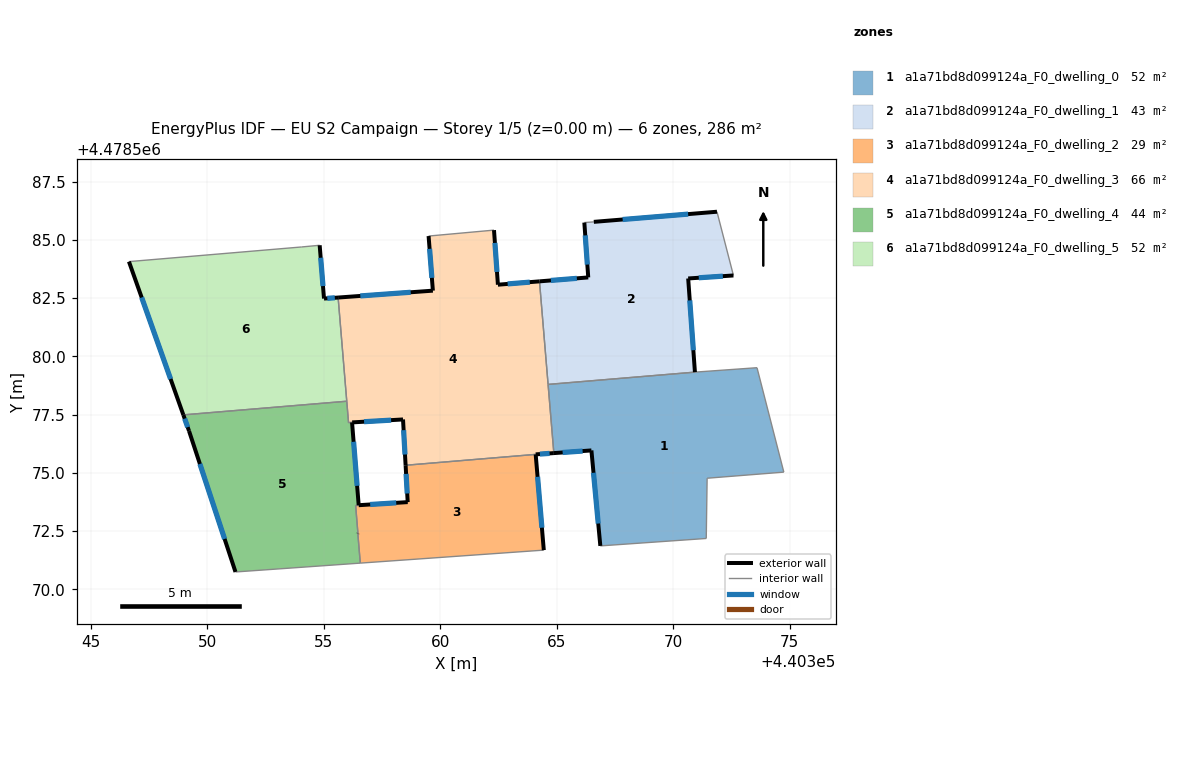
=== STOREY PLAN SPEC (per zone: floor XY polygon, exterior-wall plan segments, windows/doors) ===
zone 1: a1a71bd8d099124a_F0_dwelling_0  (52.3 m²)
  floor: (440373.59, 4478579.51) (440374.74, 4478575.03) (440371.45, 4478574.76) (440371.41, 4478572.18) (440366.87, 4478571.86) (440366.48, 4478575.96) (440364.87, 4478575.84) (440364.63, 4478578.79) (440370.93, 4478579.32)
  exterior wall: (440366.48, 4478575.96) – (440366.87, 4478571.86)  [4.1 m]
    window: (440366.57, 4478575.00) – (440366.78, 4478572.82)  [3.5 m²]
  exterior wall: (440364.87, 4478575.84) – (440366.48, 4478575.96)  [1.6 m]
    window: (440365.25, 4478575.87) – (440366.11, 4478575.93)  [1.4 m²]
  interior walls: 8
zone 2: a1a71bd8d099124a_F0_dwelling_1  (42.9 m²)
  floor: (440371.88, 4478586.21) (440372.58, 4478583.47) (440370.64, 4478583.34) (440370.93, 4478579.32) (440364.63, 4478578.79) (440364.26, 4478583.22) (440366.35, 4478583.39) (440366.18, 4478585.74) (440366.59, 4478585.77)
  exterior wall: (440370.64, 4478583.34) – (440372.58, 4478583.47)  [1.9 m]
    window: (440371.09, 4478583.37) – (440372.13, 4478583.44)  [1.7 m²]
  exterior wall: (440370.93, 4478579.32) – (440370.64, 4478583.34)  [4.0 m]
    window: (440370.86, 4478580.26) – (440370.71, 4478582.40)  [3.4 m²]
  exterior wall: (440366.35, 4478583.39) – (440364.26, 4478583.22)  [2.1 m]
    window: (440365.86, 4478583.35) – (440364.75, 4478583.26)  [1.8 m²]
  exterior wall: (440366.18, 4478585.74) – (440366.35, 4478583.39)  [2.4 m]
    window: (440366.22, 4478585.19) – (440366.31, 4478583.94)  [2.0 m²]
  exterior wall: (440371.88, 4478586.21) – (440366.59, 4478585.77)  [5.3 m]
    window: (440370.64, 4478586.10) – (440367.83, 4478585.87)  [4.5 m²]
  interior walls: 4
zone 3: a1a71bd8d099124a_F0_dwelling_2  (28.6 m²)
  floor: (440364.09, 4478575.79) (440364.44, 4478571.68) (440356.56, 4478571.12) (440356.46, 4478572.39) (440356.36, 4478573.59) (440358.60, 4478573.73) (440358.51, 4478575.32)
  floor: (440358.60, 4478573.74) (440358.60, 4478573.73) (440356.36, 4478573.59)
  exterior wall: (440358.51, 4478575.32) – (440358.60, 4478573.74)  [1.6 m]
    window: (440358.53, 4478574.95) – (440358.58, 4478574.11)  [1.3 m²]
  exterior wall: (440364.44, 4478571.68) – (440364.09, 4478575.79)  [4.1 m]
    window: (440364.36, 4478572.64) – (440364.17, 4478574.83)  [3.5 m²]
  exterior wall: (440356.46, 4478572.40) – (440356.46, 4478572.39)  [0.0 m]
  interior walls: 5
zone 4: a1a71bd8d099124a_F0_dwelling_3  (66.1 m²)
  floor: (440364.26, 4478583.22) (440364.87, 4478575.85) (440364.87, 4478575.84) (440364.09, 4478575.79) (440358.51, 4478575.32) (440358.40, 4478577.29) (440356.06, 4478577.15) (440355.61, 4478582.52) (440359.68, 4478582.82) (440359.49, 4478585.16) (440362.30, 4478585.42) (440362.47, 4478583.07)
  exterior wall: (440359.68, 4478582.82) – (440355.61, 4478582.52)  [4.1 m]
    window: (440358.73, 4478582.75) – (440356.56, 4478582.59)  [3.5 m²]
  exterior wall: (440359.49, 4478585.16) – (440359.68, 4478582.82)  [2.4 m]
    window: (440359.54, 4478584.61) – (440359.64, 4478583.37)  [2.0 m²]
  exterior wall: (440362.47, 4478583.07) – (440362.30, 4478585.42)  [2.4 m]
    window: (440362.43, 4478583.62) – (440362.34, 4478584.87)  [2.0 m²]
  exterior wall: (440364.26, 4478583.22) – (440362.47, 4478583.07)  [1.8 m]
    window: (440363.84, 4478583.18) – (440362.89, 4478583.11)  [1.5 m²]
  exterior wall: (440364.09, 4478575.79) – (440364.87, 4478575.84)  [0.8 m]
    window: (440364.27, 4478575.80) – (440364.69, 4478575.83)  [0.7 m²]
  exterior wall: (440358.40, 4478577.29) – (440358.51, 4478575.32)  [2.0 m]
    window: (440358.42, 4478576.83) – (440358.48, 4478575.78)  [1.7 m²]
  exterior wall: (440356.21, 4478577.16) – (440358.40, 4478577.29)  [2.2 m]
    window: (440356.73, 4478577.19) – (440357.89, 4478577.26)  [1.9 m²]
  exterior wall: (440356.21, 4478577.16) – (440356.21, 4478577.16)  [0.0 m]
  interior walls: 9
zone 5: a1a71bd8d099124a_F0_dwelling_4  (43.5 m²)
  floor: (440358.60, 4478573.74) (440358.60, 4478573.73) (440356.36, 4478573.59)
  floor: (440356.21, 4478577.16) (440356.49, 4478573.61) (440358.60, 4478573.74) (440356.36, 4478573.59) (440356.46, 4478572.39) (440356.56, 4478571.12) (440351.20, 4478570.74) (440349.21, 4478576.80) (440348.97, 4478577.49) (440355.98, 4478578.07) (440356.06, 4478577.16)
  exterior wall: (440349.21, 4478576.80) – (440351.21, 4478570.74)  [6.4 m]
    window: (440349.68, 4478575.38) – (440350.74, 4478572.16)  [5.4 m²]
  exterior wall: (440348.97, 4478577.49) – (440349.21, 4478576.80)  [0.7 m]
    window: (440349.02, 4478577.32) – (440349.15, 4478576.96)  [0.6 m²]
  exterior wall: (440356.49, 4478573.61) – (440356.21, 4478577.16)  [3.6 m]
    window: (440356.43, 4478574.44) – (440356.28, 4478576.33)  [3.0 m²]
  exterior wall: (440356.49, 4478573.61) – (440358.60, 4478573.74)  [2.1 m]
    window: (440356.99, 4478573.64) – (440358.11, 4478573.71)  [1.8 m²]
  exterior wall: (440358.60, 4478573.73) – (440358.60, 4478573.74)  [0.0 m]
  exterior wall: (440356.46, 4478572.40) – (440356.46, 4478572.39)  [0.0 m]
  interior walls: 8
zone 6: a1a71bd8d099124a_F0_dwelling_5  (52.2 m²)
  floor: (440354.82, 4478584.77) (440355.00, 4478582.48) (440355.61, 4478582.52) (440355.98, 4478578.07) (440348.97, 4478577.49) (440346.63, 4478584.07) (440354.05, 4478584.69)
  exterior wall: (440346.63, 4478584.07) – (440348.97, 4478577.49)  [7.0 m]
    window: (440347.18, 4478582.52) – (440348.42, 4478579.03)  [5.9 m²]
  exterior wall: (440355.01, 4478582.48) – (440354.82, 4478584.77)  [2.3 m]
    window: (440354.96, 4478583.01) – (440354.86, 4478584.23)  [1.9 m²]
  exterior wall: (440355.61, 4478582.52) – (440355.01, 4478582.48)  [0.6 m]
    window: (440355.47, 4478582.51) – (440355.15, 4478582.49)  [0.5 m²]
  interior walls: 4

=== DERIVED (storey summary) ===
Building: EU S2 Campaign
Storey: 1 of 5  (floor level z = 0.00 m)
Storey gross floor area: 285.6 m²
Zones on this storey: 6
  - a1a71bd8d099124a_F0_dwelling_0: floor 52.3 m²; exterior wall 5.7 m (17.2 m²); 2 window(s) 4.9 m²; WWR 28.3%
  - a1a71bd8d099124a_F0_dwelling_1: floor 42.9 m²; exterior wall 15.7 m (47.2 m²); 5 window(s) 13.4 m²; WWR 28.3%
  - a1a71bd8d099124a_F0_dwelling_2: floor 28.6 m²; exterior wall 5.7 m (17.1 m²); 2 window(s) 4.8 m²; WWR 28.3%
  - a1a71bd8d099124a_F0_dwelling_3: floor 66.1 m²; exterior wall 15.5 m (46.5 m²); 7 window(s) 13.2 m²; WWR 28.3%
  - a1a71bd8d099124a_F0_dwelling_4: floor 43.5 m²; exterior wall 12.8 m (38.4 m²); 4 window(s) 10.8 m²; WWR 28.3%
  - a1a71bd8d099124a_F0_dwelling_5: floor 52.2 m²; exterior wall 9.9 m (29.7 m²); 3 window(s) 8.4 m²; WWR 28.3%
Zone adjacency (shared interzone walls):
  - a1a71bd8d099124a_F0_dwelling_0 ↔ a1a71bd8d099124a_F0_dwelling_1
  - a1a71bd8d099124a_F0_dwelling_0 ↔ a1a71bd8d099124a_F0_dwelling_3
  - a1a71bd8d099124a_F0_dwelling_1 ↔ a1a71bd8d099124a_F0_dwelling_3
  - a1a71bd8d099124a_F0_dwelling_2 ↔ a1a71bd8d099124a_F0_dwelling_3
  - a1a71bd8d099124a_F0_dwelling_2 ↔ a1a71bd8d099124a_F0_dwelling_4
  - a1a71bd8d099124a_F0_dwelling_3 ↔ a1a71bd8d099124a_F0_dwelling_4
  - a1a71bd8d099124a_F0_dwelling_3 ↔ a1a71bd8d099124a_F0_dwelling_5
  - a1a71bd8d099124a_F0_dwelling_4 ↔ a1a71bd8d099124a_F0_dwelling_5